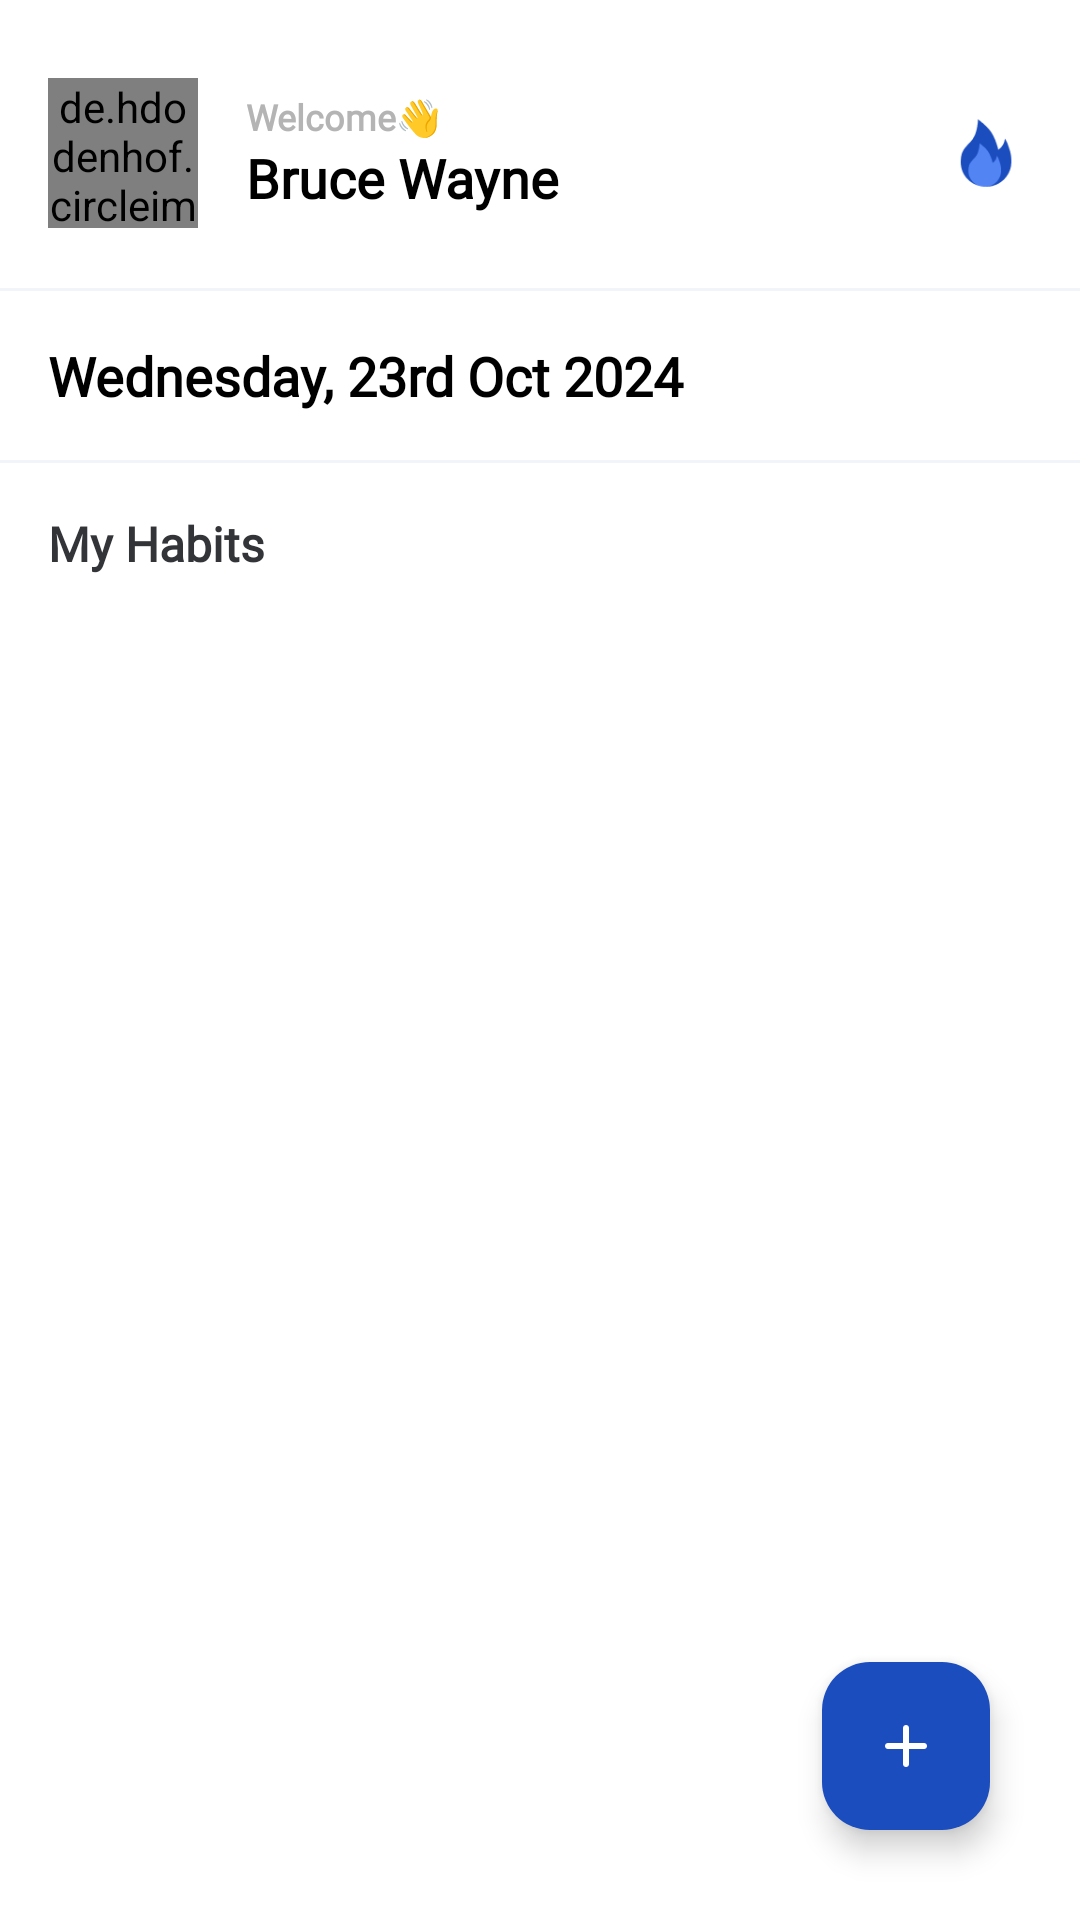

The Android layout XML behind this screen, and the referenced resources:
<!-- AndroidManifest.xml: application theme Theme.Habito -->
<!-- res/layout/activity_main.xml -->
<?xml version="1.0" encoding="utf-8"?>
<RelativeLayout
    xmlns:android="http://schemas.android.com/apk/res/android"
    xmlns:tools="http://schemas.android.com/tools"
    xmlns:app="http://schemas.android.com/apk/res-auto"
    android:layout_width="match_parent"
    android:layout_height="match_parent"
    android:background="@color/primary"
    tools:context=".ui.activities.MainActivity">



    <androidx.core.widget.NestedScrollView
        android:layout_width="match_parent"
        android:layout_height="match_parent"
        android:layout_alignParentTop="true">

        <LinearLayout
            android:layout_width="match_parent"
            android:layout_height="wrap_content"
            android:orientation="vertical"
            android:gravity="center">


            <LinearLayout
                android:id="@+id/header"
                android:layout_width="match_parent"
                android:layout_height="wrap_content"
                android:orientation="horizontal"
                android:padding="16dp"
                android:layout_marginTop="10dp"
                android:background="@color/primary"
                android:gravity="center_vertical">

                <de.hdodenhof.circleimageview.CircleImageView
                    android:id="@+id/profile_picture"
                    android:layout_width="50dp"
                    android:layout_height="50dp"
                    android:src="@drawable/user_thumbnail"
                    android:layout_marginEnd="16dp"
                    android:scaleType="centerCrop"
                   />

                <LinearLayout
                    android:layout_width="match_parent"
                    android:layout_height="wrap_content"
                    android:layout_weight="1"
                    android:orientation="vertical">
                    <TextView
                        android:id="@+id/welcome"
                        android:layout_width="wrap_content"
                        android:layout_height="wrap_content"
                        android:text="Welcome👋"
                        android:textStyle="bold"
                        android:fontFamily="@font/opensans_semibold"
                        android:textColor="#B4B4B4"
                        android:textSize="12sp"/>

                    <TextView
                        android:id="@+id/welcome_text"
                        android:layout_width="wrap_content"
                        android:layout_height="wrap_content"
                        android:text="Bruce Wayne"
                        android:textStyle="bold"
                        android:fontFamily="@font/opensans_semibold"
                        android:textColor="@color/black"
                        android:textSize="18sp"/>
                </LinearLayout>

                <ImageView
                    android:id="@+id/streak_analytics"
                    android:layout_width="30dp"
                    android:layout_height="30dp"
                    android:src="@drawable/streak"
                    />

            </LinearLayout>

            <View
                android:layout_width="match_parent"
                android:layout_height="1dp"
                android:background="@color/secondary"
                android:layout_marginTop="4dp"/>

            <TextView
                android:id="@+id/today_date"
                android:layout_width="match_parent"
                android:layout_height="wrap_content"
                android:text="Wednesday, 23rd Oct 2024"
                android:fontFamily="@font/open_sans_medium"
                android:textStyle="bold"
                android:textColor="@color/textPrimary"
                android:textSize="18sp"
                android:padding="16dp"
                />

            <View
                android:layout_width="match_parent"
                android:layout_height="1dp"
                android:background="@color/secondary"
                />

            <TextView
                android:layout_width="match_parent"
                android:layout_height="wrap_content"
                android:text="My Habits"
                android:fontFamily="@font/opensans_regular"
                android:textStyle="bold"
                android:textColor="@color/textSecondary"
                android:textSize="16sp"
                android:padding="16dp"
                />

            <androidx.recyclerview.widget.RecyclerView
                android:id="@+id/recyclerView"
                android:layout_width="match_parent"
                android:layout_height="wrap_content"
                android:paddingStart="16dp"
                android:paddingEnd="16dp"
                android:visibility="visible"
                tools:listitem="@layout/item_habit" />

            <LinearLayout
                android:id="@+id/emptyState"
                android:layout_width="match_parent"
                android:layout_height="wrap_content"
                android:orientation="vertical"
                android:visibility="gone"
                android:layout_gravity="center_vertical"
                android:gravity="center">

                <ImageView
                    android:layout_width="match_parent"
                    android:layout_height="260dp"
                    android:src="@drawable/empty_state" />

                <TextView
                    android:layout_width="wrap_content"
                    android:layout_height="wrap_content"
                    android:textSize="18sp"
                    android:layout_margin="20dp"
                    android:textAlignment="center"
                    android:text="It's so lonely out here! Start developing new habits now." />
            </LinearLayout>
        </LinearLayout>
    </androidx.core.widget.NestedScrollView>



    <com.google.android.material.floatingactionbutton.FloatingActionButton
        android:id="@+id/fab"
        android:layout_width="56dp"
        android:layout_height="56dp"
        app:srcCompat="@drawable/ic_baseline_add_24"
        android:backgroundTint="@color/accent1"
        app:tint="@null"
        android:layout_marginEnd="30dp"
        android:layout_marginBottom="30dp"
        android:layout_alignParentBottom="true"
        android:layout_alignParentEnd="true"
        app:layout_anchorGravity="center" />

</RelativeLayout>
<!-- res/layout/item_habit.xml (included above) -->
<LinearLayout
    xmlns:android="http://schemas.android.com/apk/res/android"
    android:layout_width="match_parent"
    android:layout_height="wrap_content"
    android:orientation="horizontal"
    android:gravity="center_vertical"
    android:padding="12dp"
    android:background="@drawable/leaderboard_bg"
    android:layout_marginBottom="12dp">

    <de.hdodenhof.circleimageview.CircleImageView
        android:id="@+id/habit_image"
        android:layout_width="48dp"
        android:layout_height="48dp"
        android:src="@drawable/journaling"
        android:layout_marginEnd="16dp"
        android:scaleType="centerCrop"/>

    
    <LinearLayout
        android:layout_width="match_parent"
        android:layout_height="wrap_content"
        android:layout_weight="1"
        android:orientation="horizontal">

        <TextView
            android:id="@+id/habit_name"
            android:layout_width="wrap_content"
            android:layout_height="wrap_content"
            android:text="Jogging "
            android:textColor="@color/textPrimary"
            android:fontFamily="@font/opensans_semibold"
            android:layout_marginRight="10dp"
            android:layout_marginBottom="4dp"
            android:textSize="16sp"
            android:textStyle="bold"/>

        <LinearLayout
            android:layout_width="wrap_content"
            android:layout_height="wrap_content"
            android:gravity="center_vertical"
            android:orientation="horizontal">
            <ImageView
                android:layout_width="24dp"
                android:layout_height="24dp"
                android:src="@drawable/streak"/>
            <TextView
                android:id="@+id/habit_streak"
                android:layout_width="wrap_content"
                android:layout_height="wrap_content"
                android:fontFamily="@font/opensans_regular"
                android:text="6 days"
                android:textColor="@color/textSecondary"
                android:textSize="14sp"/>

        </LinearLayout>



    </LinearLayout>

    <ImageView
        android:id="@+id/arrow_icon"
        android:layout_width="wrap_content"
        android:layout_height="wrap_content"
        android:src="@drawable/ic_arrow_right"
        android:layout_gravity="center_vertical|end"
        />
</LinearLayout>
<!-- resources referenced by this layout -->
<resources>
  <color name="accent1">#1B4DBF</color>
  <color name="black">#FF000000</color>
  <color name="primary">#FFFFFF</color>
  <color name="secondary">#F1F4F8</color>
  <color name="textPrimary">#000000</color>
  <color name="textSecondary">#323438</color>
  <!-- drawable empty_state: png bitmap (drawable, 581496 bytes) -->
  <!-- drawable ic_baseline_add_24 (drawable) -->
  <vector android:height="24dp" android:tint="#ffffff"
      android:viewportHeight="960" android:viewportWidth="960"
      android:width="24dp" xmlns:android="http://schemas.android.com/apk/res/android">
      <path android:fillColor="@android:color/white" android:pathData="M440,520L240,520Q223,520 211.5,508.5Q200,497 200,480Q200,463 211.5,451.5Q223,440 240,440L440,440L440,240Q440,223 451.5,211.5Q463,200 480,200Q497,200 508.5,211.5Q520,223 520,240L520,440L720,440Q737,440 748.5,451.5Q760,463 760,480Q760,497 748.5,508.5Q737,520 720,520L520,520L520,720Q520,737 508.5,748.5Q497,760 480,760Q463,760 451.5,748.5Q440,737 440,720L440,520Z"/>
  </vector>
  <!-- drawable journaling: png bitmap (drawable, 63475 bytes) -->
  <!-- drawable leaderboard_bg (drawable) -->
  <shape xmlns:android="http://schemas.android.com/apk/res/android"
      android:shape="rectangle">
      <solid android:color="@color/primary" />
      <corners android:radius="12dp" />
      <stroke
          android:width="1dp"
          android:color="#E6E6E6" />
      <padding
          android:left="12dp"
          android:top="12dp"
          android:right="12dp"
          android:bottom="12dp" />
  </shape>
  <!-- drawable streak: png bitmap (drawable, 1864 bytes) -->
  <!-- drawable user_thumbnail: png bitmap (drawable, 839699 bytes) -->
  <style name="Theme.Habito" parent="Base.Theme.Habito" />
  <style name="Base.Theme.Habito" parent="Theme.Material3.DayNight.NoActionBar">
          
          
          <item name="android:statusBarColor">@color/secondary</item>
          <item name="android:windowTranslucentStatus">false</item>
          <item name="android:windowLightStatusBar">true</item>
  
      </style>
</resources>
